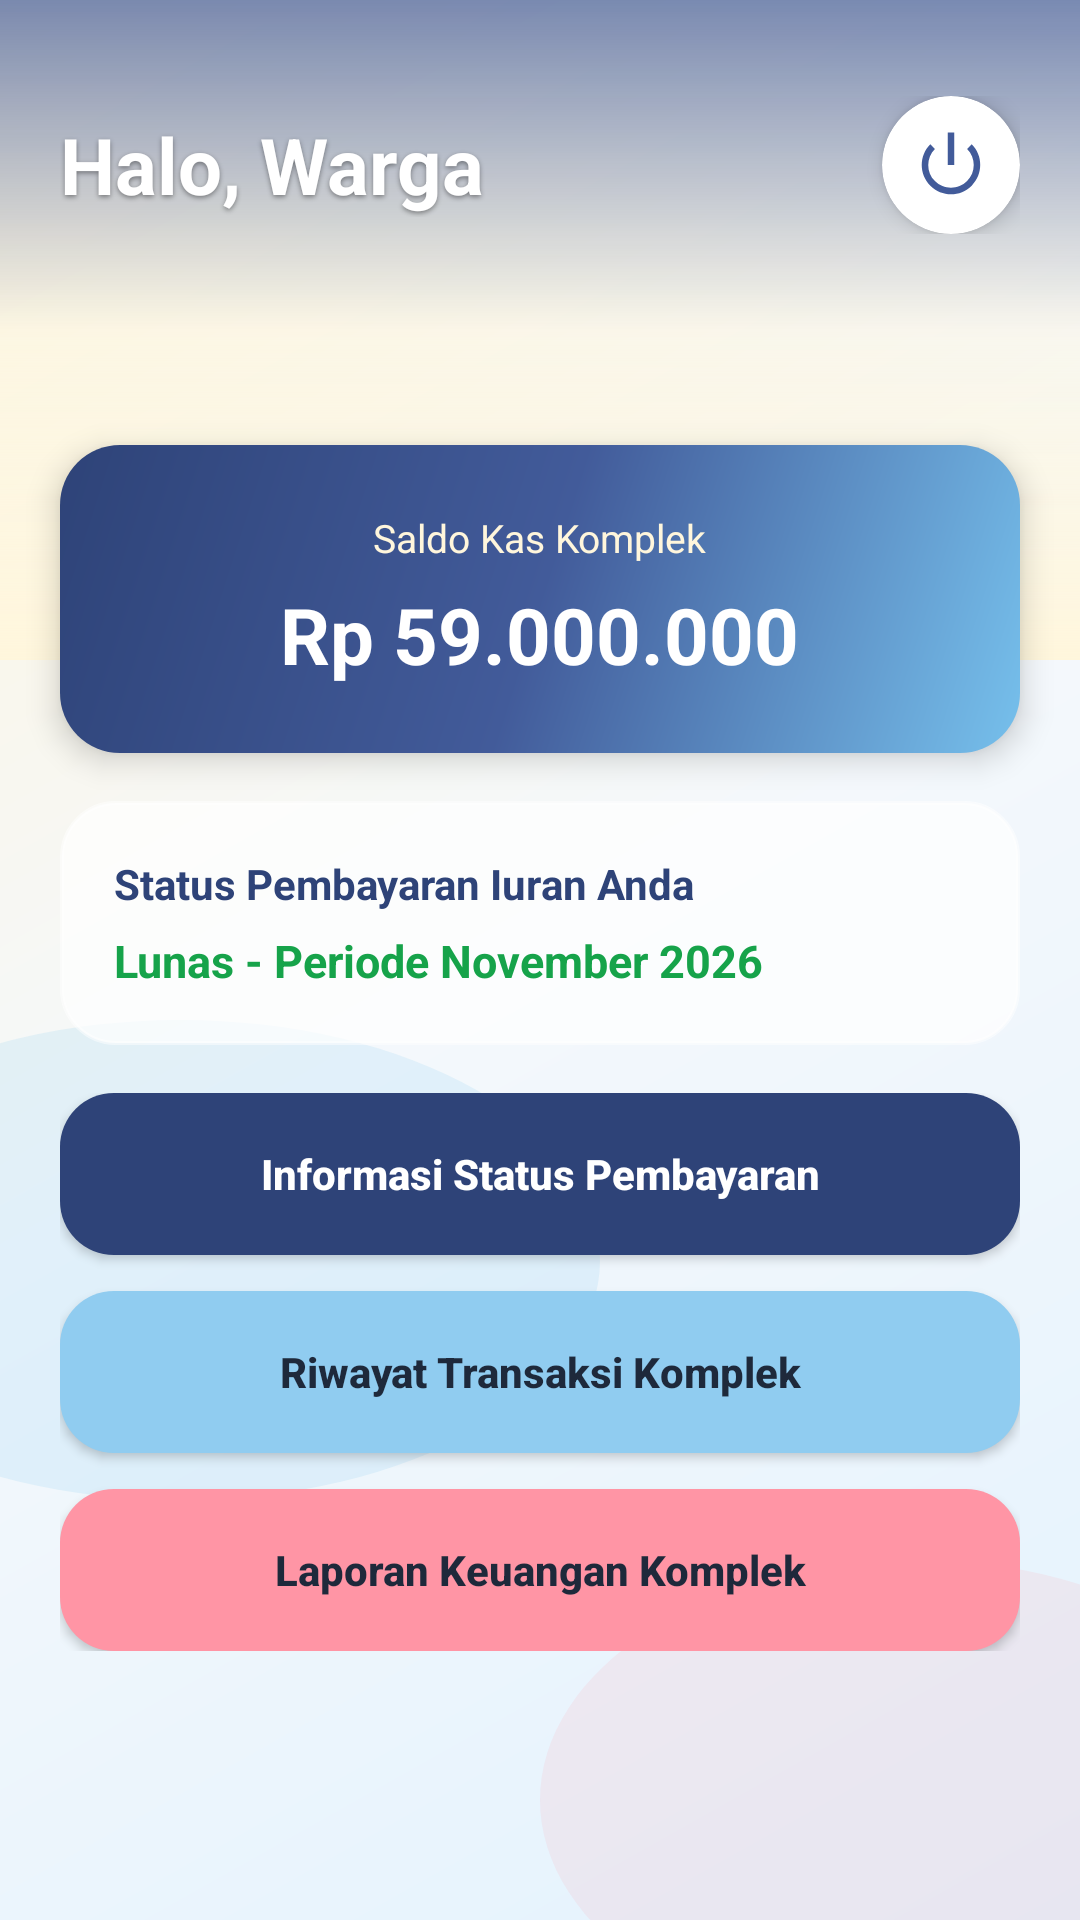

Layout XML and referenced resources for this Android screen:
<!-- AndroidManifest.xml: application theme Theme.ApkKeuanganKomplek -->
<!-- res/layout/activity_warga_dashboard.xml -->
<?xml version="1.0" encoding="utf-8"?>
<ScrollView xmlns:android="http://schemas.android.com/apk/res/android"
    xmlns:app="http://schemas.android.com/apk/res-auto"
    android:layout_width="match_parent"
    android:layout_height="match_parent"
    android:background="@drawable/bg_abstract_dashboard"
    android:fillViewport="true">

    <LinearLayout
        android:layout_width="match_parent"
        android:layout_height="wrap_content"
        android:orientation="vertical"
        android:paddingBottom="28dp">

        
        <FrameLayout
            android:layout_width="match_parent"
            android:layout_height="220dp">

            <ImageView
                android:layout_width="match_parent"
                android:layout_height="match_parent"
                android:scaleType="centerCrop"
                android:src="@drawable/img_perumahan"
                android:contentDescription="Header Foto Perumahan Warga" />

            <View
                android:layout_width="match_parent"
                android:layout_height="match_parent"
                android:background="@drawable/bg_hero_fade_bottom" />

            <LinearLayout
                android:layout_width="match_parent"
                android:layout_height="wrap_content"
                android:gravity="center_vertical"
                android:orientation="horizontal"
                android:paddingHorizontal="20dp"
                android:paddingTop="32dp">

                <TextView
                    android:id="@+id/tvGreetingWarga"
                    android:layout_width="0dp"
                    android:layout_height="wrap_content"
                    android:layout_weight="1"
                    android:text="Halo,
Warga"
                    android:textColor="@color/white"
                    android:textSize="26sp"
                    android:textStyle="bold"
                    android:shadowColor="#66000000"
                    android:shadowDx="0"
                    android:shadowDy="2"
                    android:shadowRadius="4" />

                <androidx.cardview.widget.CardView
                    android:id="@+id/btnLogoutWarga"
                    android:layout_width="46dp"
                    android:layout_height="46dp"
                    app:cardCornerRadius="23dp"
                    app:cardElevation="4dp">

                    <ImageView
                        android:layout_width="match_parent"
                        android:layout_height="match_parent"
                        android:padding="10dp"
                        android:src="@android:drawable/ic_lock_power_off"
                        app:tint="@color/navy_primary"
                        android:contentDescription="Keluar" />
                </androidx.cardview.widget.CardView>
            </LinearLayout>
        </FrameLayout>

        
        <LinearLayout
            android:layout_width="match_parent"
            android:layout_height="wrap_content"
            android:layout_marginHorizontal="20dp"
            android:layout_marginTop="-72dp"
            android:background="@drawable/bg_saldo_card"
            android:elevation="6dp"
            android:gravity="center"
            android:orientation="vertical"
            android:paddingVertical="22dp"
            android:paddingHorizontal="16dp">

            <TextView
                android:layout_width="wrap_content"
                android:layout_height="wrap_content"
                android:text="Saldo Kas Komplek"
                android:textColor="@color/warm_cream"
                android:textSize="13sp" />

            <TextView
                android:id="@+id/tvSaldoKasWarga"
                android:layout_width="wrap_content"
                android:layout_height="wrap_content"
                android:layout_marginTop="6dp"
                android:text="Rp 59.000.000"
                android:textColor="@color/white"
                android:textSize="26sp"
                android:textStyle="bold" />
        </LinearLayout>

        
        <LinearLayout
            android:layout_width="match_parent"
            android:layout_height="wrap_content"
            android:layout_marginHorizontal="20dp"
            android:layout_marginTop="16dp"
            android:background="@drawable/bg_glass_card"
            android:orientation="vertical"
            android:padding="18dp">

            <TextView
                android:layout_width="wrap_content"
                android:layout_height="wrap_content"
                android:text="Status Pembayaran Iuran Anda"
                android:textColor="@color/navy_dark"
                android:textSize="14sp"
                android:textStyle="bold" />

            <TextView
                android:id="@+id/tvStatusIuranWarga"
                android:layout_width="wrap_content"
                android:layout_height="wrap_content"
                android:layout_marginTop="6dp"
                android:text="Lunas - Periode November 2026"
                android:textColor="@color/status_lunas"
                android:textSize="15sp"
                android:textStyle="bold" />
        </LinearLayout>

        
        <LinearLayout
            android:layout_width="match_parent"
            android:layout_height="wrap_content"
            android:layout_marginHorizontal="20dp"
            android:layout_marginTop="16dp"
            android:orientation="vertical">

            <androidx.appcompat.widget.AppCompatButton
                android:id="@+id/btnCekStatusIuran"
                android:layout_width="match_parent"
                android:layout_height="54dp"
                android:background="@drawable/bg_btn_navy"
                android:text="Informasi Status Pembayaran"
                android:textAllCaps="false"
                android:textColor="@color/white"
                android:textStyle="bold" />

            <androidx.appcompat.widget.AppCompatButton
                android:id="@+id/btnRiwayatWarga"
                android:layout_width="match_parent"
                android:layout_height="54dp"
                android:layout_marginTop="12dp"
                android:background="@drawable/bg_btn_sky"
                android:text="Riwayat Transaksi Komplek"
                android:textAllCaps="false"
                android:textColor="@color/text_dark"
                android:textStyle="bold" />

            <androidx.appcompat.widget.AppCompatButton
                android:id="@+id/btnLaporanWarga"
                android:layout_width="match_parent"
                android:layout_height="54dp"
                android:layout_marginTop="12dp"
                android:background="@drawable/bg_btn_coral"
                android:text="Laporan Keuangan Komplek"
                android:textAllCaps="false"
                android:textColor="@color/text_dark"
                android:textStyle="bold" />
        </LinearLayout>
    </LinearLayout>
</ScrollView>
<!-- resources referenced by this layout -->
<resources>
  <color name="navy_dark">#2E4378</color>
  <color name="navy_primary">#425B9A</color>
  <color name="status_lunas">#16A34A</color>
  <color name="text_dark">#1E293B</color>
  <color name="warm_cream">#FFF6DC</color>
  <color name="white">#FFFFFF</color>
  <!-- drawable bg_abstract_dashboard (drawable) -->
  <?xml version="1.0" encoding="utf-8"?>
  <layer-list xmlns:android="http://schemas.android.com/apk/res/android">
      <item>
          <shape android:shape="rectangle">
              <gradient
                  android:angle="315"
                  android:startColor="#FFF6DC"
                  android:centerColor="#F4F8FC"
                  android:endColor="#E3F2FD"
                  android:type="linear" />
          </shape>
      </item>
      <item android:top="340dp" android:left="-80dp" android:right="160dp" android:bottom="140dp">
          <shape android:shape="oval">
              <solid android:color="#2676C0EC" />
          </shape>
      </item>
      <item android:top="520dp" android:left="180dp" android:right="-70dp" android:bottom="-40dp">
          <shape android:shape="oval">
              <solid android:color="#22FF95A5" />
          </shape>
      </item>
  </layer-list>
  <!-- drawable bg_btn_coral (drawable) -->
  <?xml version="1.0" encoding="utf-8"?>
  <shape xmlns:android="http://schemas.android.com/apk/res/android">
      <solid android:color="#FF95A5" />
      <corners android:radius="18dp" />
  </shape>
  <!-- drawable bg_btn_navy (drawable) -->
  <?xml version="1.0" encoding="utf-8"?>
  <shape xmlns:android="http://schemas.android.com/apk/res/android">
      <solid android:color="#2E4378" />
      <corners android:radius="18dp" />
  </shape>
  <!-- drawable bg_btn_sky (drawable) -->
  <?xml version="1.0" encoding="utf-8"?>
  <shape xmlns:android="http://schemas.android.com/apk/res/android">
      <solid android:color="#90CCF0" />
      <corners android:radius="18dp" />
  </shape>
  <!-- drawable bg_glass_card (drawable) -->
  <?xml version="1.0" encoding="utf-8"?>
  <shape xmlns:android="http://schemas.android.com/apk/res/android">
      <solid android:color="#B8FFFFFF" />
      <stroke
          android:width="1.2dp"
          android:color="#80FFFFFF" />
      <corners android:radius="18dp" />
  </shape>
  <!-- drawable bg_hero_fade_bottom (drawable) -->
  <?xml version="1.0" encoding="utf-8"?>
  <shape xmlns:android="http://schemas.android.com/apk/res/android">
      <gradient
          android:angle="270"
          android:startColor="#B3425B9A"
          android:centerColor="#33FFF6DC"
          android:endColor="#FFF6DC"
          android:type="linear" />
  </shape>
  <!-- drawable bg_saldo_card (drawable) -->
  <?xml version="1.0" encoding="utf-8"?>
  <shape xmlns:android="http://schemas.android.com/apk/res/android">
      <gradient
          android:angle="315"
          android:startColor="#2E4378"
          android:centerColor="#425B9A"
          android:endColor="#76C0EC"
          android:type="linear" />
      <corners android:radius="20dp" />
  </shape>
  <style name="Theme.ApkKeuanganKomplek" parent="Base.Theme.ApkKeuanganKomplek" />
  <style name="Base.Theme.ApkKeuanganKomplek" parent="Theme.Material3.DayNight.NoActionBar">
          
          
      </style>
</resources>
